2-way image classification set "data" from GitHub (chaseez/bacteria-identification); label vocabulary: negative, positive.

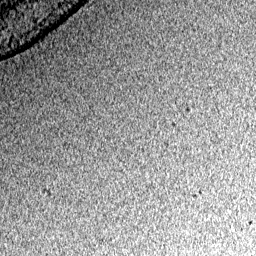
Label: negative

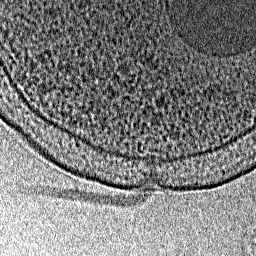
Label: positive

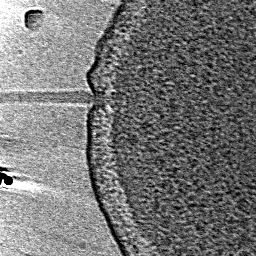
Label: positive

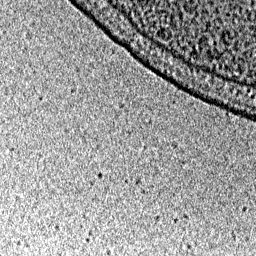
Label: negative

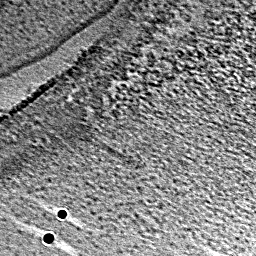
Label: negative

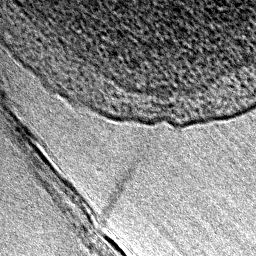
Label: positive
